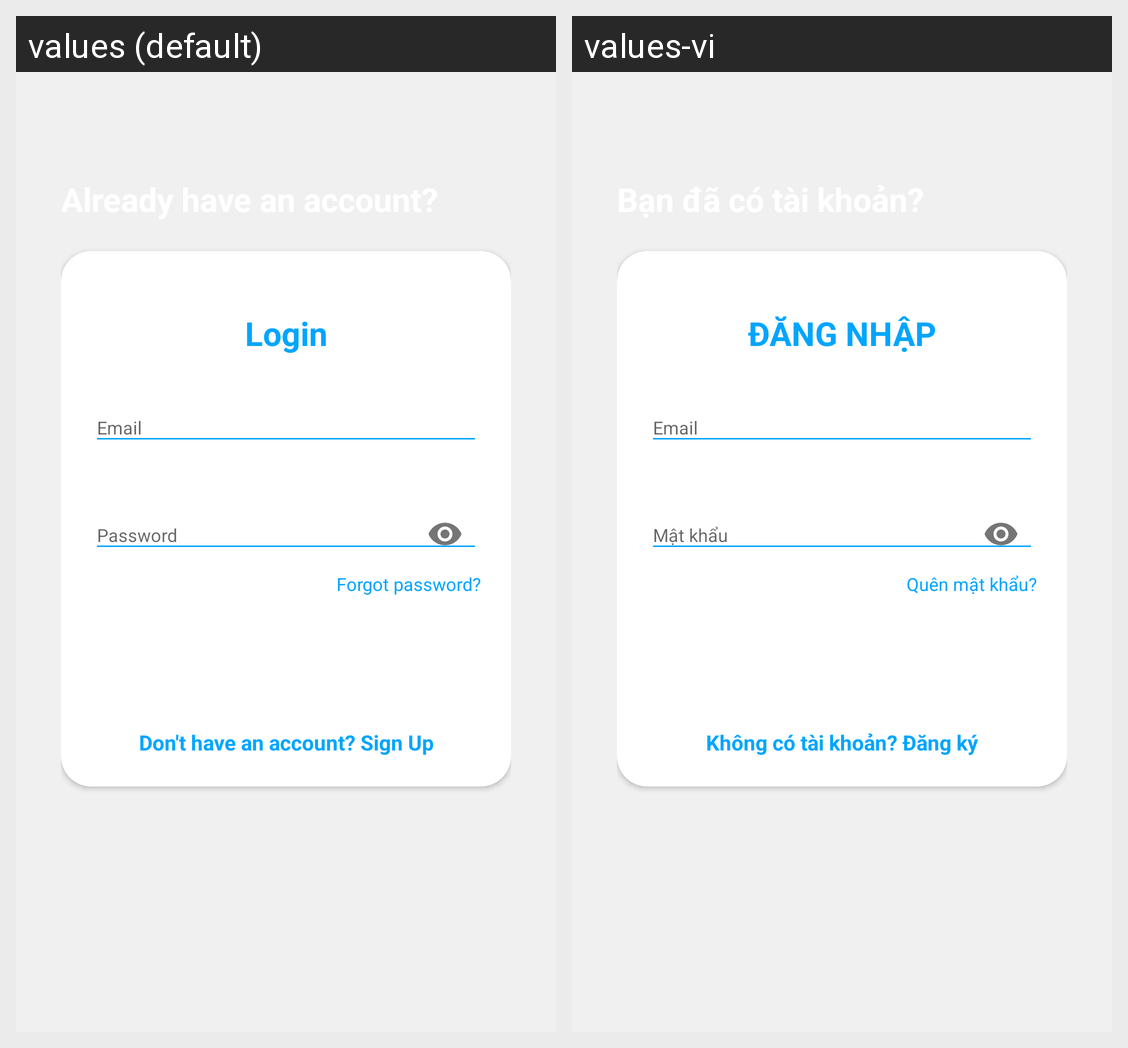

The Android screen above is rendered under two locales of the same app. Produce the string resources it draws, with the default and per-locale values.
Android screen res/layout/activity_login.xml rendered under 2 locales, left to right: values (default), values-vi. Device: Nexus 5 (rendered at 1080×1920; each locale shown at half size, 540×960, under a caption strip naming it); theme Theme.AppCompat.TodoLTD.
Strings drawn on this screen, with the default value and each locale's value (text and hints the layout hard-codes, and strings that could not be matched under every locale, appear in the picture but are not listed):

login
  values: Login
  values-vi: ĐĂNG NHẬP

forgot_password
  values: Forgot password?
  values-vi: Quên mật khẩu?

login_signup_hint
  values: Don't have an account? Sign Up
  values-vi: Không có tài khoản? Đăng ký
